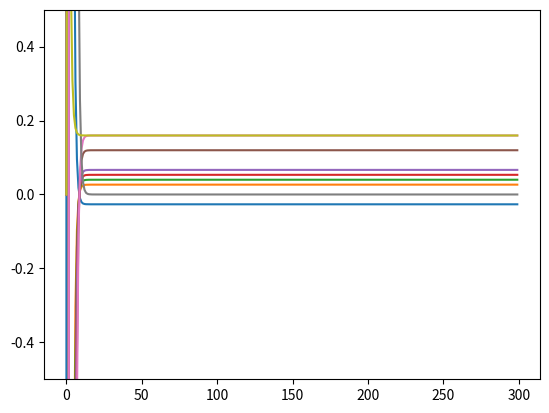

Python code for this plot:
#%%
import numpy
from matplotlib import pyplot
from scipy.integrate import odeint
# sig = lambda x: 1/(1+numpy.exp(-x))

#%% parameter
tEE = 100
tEI = 10
tIE = 25
tII = 10
tO = 1
JEE = 100
JEI = 100
JIE = 100
JII = 100
JO  = 50
stim = lambda t:int(t>0 and t<=1)
# main ode
def NDF(y,t):
    sEE,sEI,sIE,sII,iE = y
    E = (JEE*sEE-JEI*sEI+iE) 
    I = (JIE*sIE-JII*sII)
    dEE = (-sEE + E)/tEE
    dIE = (-sIE + E)/tIE
    dEI = (-sEI + I)/tEI
    dII = (-sII + I)/tII
    diE = (-iE  + JO*stim(t))/tO
    return [dEE,dEI,dIE,dII,diE]
#%%
y0 = [0,0,0,0,0]
t = numpy.arange(300)
for JO in [-2e2,2e2,3e2,4e2,5e2,9e2,12e2]:
    y = odeint(NDF,y0,t)
    sEE,sEI,iE = y[:,0],y[:,1],y[:,4]
    E = (JEE*sEE-JEI*sEI+iE) 
    pyplot.plot(E) 
pyplot.ylim((-.5,.5))
#%%
iE = y[:,4]
pyplot.plot(iE)
#%%
sEE = y[:,0]
pyplot.plot(sEE)